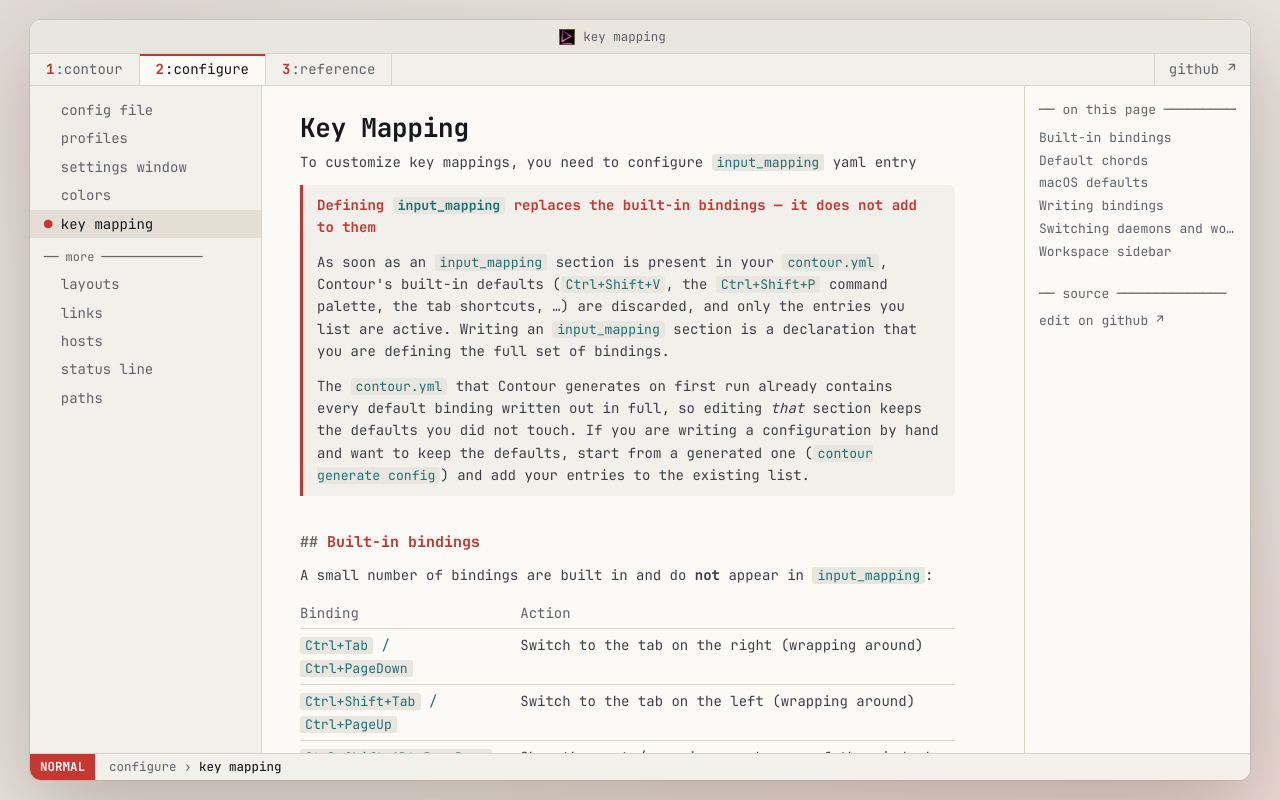

repository: christianparpart/contour · page: configuration/key-mapping/index.html · generator: mkdocs

# Key Mapping
To customize key mappings, you need to configure `input_mapping` yaml entry

!!! warning "Defining `input_mapping` replaces the built-in bindings — it does not add to them"

    As soon as an `input_mapping` section is present in your `contour.yml`, Contour's built-in
    defaults (`Ctrl+Shift+V`, the `Ctrl+Shift+P` command palette, the tab shortcuts, …) are discarded,
    and only the entries you list are active. Writing an
    `input_mapping` section is a declaration that you are defining the full set of bindings.

    The `contour.yml` that Contour generates on first run already contains every default binding
    written out in full, so editing *that* section keeps the defaults you did not touch. If you are
    writing a configuration by hand and want to keep the defaults, start from a generated one
    (`contour generate config`) and add your entries to the existing list.

## Built-in bindings

A small number of bindings are built in and do **not** appear in `input_mapping`:

| Binding | Action |
|---------|--------|
| `Ctrl+Tab` / `Ctrl+PageDown` | Switch to the tab on the right (wrapping around) |
| `Ctrl+Shift+Tab` / `Ctrl+PageUp` | Switch to the tab on the left (wrapping around) |
| `Ctrl+Shift+Alt+PageDown` / `Ctrl+Shift+Alt+PageUp` (Linux, Windows) / `Ctrl+Cmd+Down` / `Ctrl+Cmd+Up` (macOS) | Show the next / previous workspace of the window's daemon (`CycleWorkspace`, wrapping around) |
| `Ctrl+Shift+G` (Linux, Windows) / `Cmd+Shift+O` (macOS) | Open the last command's output in the pager named by `command_blocks.pager` (needs a shell that marks its commands with [OSC 133](../vt-extensions/osc-133-shell-integration.md)). With nothing to open the chord is swallowed rather than sent to the shell as `^G`; on the alternate screen it goes to the application |
| `Ctrl+Shift+L` (Linux, Windows) / `Cmd+K` (macOS) | Clear the scrollback and the screen above the current prompt (`ClearToPrompt`). On the primary screen only; with nothing to clear the chord is swallowed rather than typed |
| `Alt+Shift+Arrow` (Linux, Windows) / `Cmd+Option+Arrow` (macOS) | Move the focus to the pane on that side. Some desktops and keyboard-layout switchers grab `Alt+Shift`; if the chord never reaches Contour, bind another one to `FocusPaneLeft`/`Right`/`Up`/`Down` in `input_mapping` |
| `Ctrl+Shift+E` / `Ctrl+Shift+O` (Linux, Windows) | Split the active pane side by side / stacked |
| `Cmd+D` / `Cmd+Shift+D` (macOS) | Split the active pane side by side / stacked |
| `Cmd+Shift+Enter` (macOS) | Zoom the active pane to fill the tab, and back |
| `Ctrl+Shift+K` (Linux, Windows) / `Cmd+Shift+K` (macOS) | `NewWindowTo`: open the [Connect picker](../remote-hosts.md#choosing-where-a-window-lives-the-connect-picker) to choose where a new window's sessions live |
| `Right` mouse button | Open the terminal's context menu |
| `Ctrl` + triple-click with the `Left` mouse button | Select the output of the command under the pointer (needs a shell that marks its commands with [OSC 133](../vt-extensions/osc-133-shell-integration.md); on the alternate screen, which has no commands, the click selects as usual) |
| Horizontal wheel / two-finger sideways swipe | Switch tabs |

The default chords added since your configuration was generated (see [Default chords](#default-chords)) reach
it the same way, among them `Ctrl+Shift+C`, `Ctrl+Shift+W`, the pane chords and the macOS `⌘P`, `⌘W` and `⌃⌘`
chords.

These are consulted only when your `input_mapping` does not claim the same key or button (for the
triple-click, the same button and click count), so binding one of them yourself replaces it.

They are built in rather than listed as defaults for the reason given in the warning above: an
`input_mapping` section replaces the built-in list wholesale, and the generated `contour.yml` writes
every default into that section. A binding added to Contour *after* your configuration file was
written would therefore be shadowed by your own file forever. Consulting these after yours is what
lets a new binding still reach you, while anything you bind explicitly keeps winning.

!!! note "`Ctrl+Tab` is taken from the application"

    Like Windows Terminal, GNOME Terminal and Konsole, Contour claims `Ctrl+Tab` for tab switching,
    so a terminal application that wants it (via the Kitty keyboard protocol) will not receive it.
    Bind it in your own `input_mapping` to give it back to the application.

## Default chords

Every command with a default chord has one on Linux and Windows **and** on macOS. On macOS the
application's chords are Command chords: a `Ctrl+Shift+letter` default answers to `⌘letter` there
(`Primary`, see below). Where macOS already gives the plain `⌘` chord another meaning, the Mac chord adds
Shift or moves, and the table says why.

| Command | Linux / Windows | macOS | Note |
|---------|-----------------|-------|------|
| Command palette (`OpenCommandPalette`) | `Ctrl+Shift+P` | `⌘P`, `⇧⌘P` | `⇧⌘P` for VS Code, Zed and Ghostty habits |
| Daemon and workspace switcher (`ShowSwitcher`) | `Ctrl+Shift+R` | `⇧⌘R` | |
| Copy (`CopySelection`) | `Ctrl+Shift+C`; `Ctrl+C` while selecting | `⌘C` | |
| Paste (`PasteClipboard`) | `Ctrl+Shift+V` | `⌘V` | |
| Paste without control characters | `Ctrl+Alt+V` | `⌃⌘V` | Option composes characters on a Mac, so the `Ctrl+Alt` chords become `⌃⌘` |
| New window (`NewTerminal`) | `Ctrl+Shift+N` | `⌘N` | |
| New window to… (`NewWindowTo`) | `Ctrl+Shift+K` | `⇧⌘K` | `⌘K` clears to the prompt |
| New tab (`CreateNewTab`) | `Ctrl+Shift+T` | `⌘T` | |
| Close pane (`ClosePane`) | `Ctrl+Shift+W`, `Ctrl+Shift+X` | `⌘W` | Closes the tab with its last pane |
| Close tab (`CloseTab`) | — | `⇧⌘W` | On Linux and Windows, `Ctrl+Shift` already holds Shift |
| Select tab 1…9 (`SwitchToTab`) | `Alt+1` … `Alt+9`, `Alt+0` for the tenth | `⌘1` … `⌘9` | `⌘0` resets the font size |
| Previous / next tab | `Ctrl+PageUp` / `Ctrl+PageDown`, `Ctrl+Shift+Tab` / `Ctrl+Tab`, `Shift+←` / `Shift+→` | the same, and `⇧⌘[` / `⇧⌘]` | |
| Move tab left / right | `Ctrl+Shift+PageUp` / `PageDown` | `⌘PageUp` / `⌘PageDown` | |
| Previous / next workspace (`CycleWorkspace`) | `Ctrl+Shift+Alt+PageUp` / `Ctrl+Shift+Alt+PageDown` | `⌃⌘↑` / `⌃⌘↓` | `Ctrl+Alt+PageUp`/`PageDown` stay Emacs's `C-M-prior`/`C-M-next` |
| Split side by side / stacked | `Ctrl+Shift+E` / `Ctrl+Shift+O` | `⌘D` / `⇧⌘D` | iTerm2's chords |
| Focus the pane on that side | `Alt+Shift+Arrow` | `⌥⌘Arrow` | |
| Swap with the pane on that side | `Ctrl+Alt+Arrow` | `⌃⌥Arrow` | |
| Resize the pane | `Ctrl+Shift+Alt+Arrow` | `⌃⇧⌥Arrow` | |
| Zoom the pane (`TogglePaneZoom`) | `Ctrl+Shift+Z` | `⇧⌘↩` | iTerm2's chord |
| Toggle split orientation | `Ctrl+Shift+\` | `⌃⇧\` | |
| Show or hide the workspace sidebar (`ToggleSidebar`) | `Ctrl+Shift+B` | `⌘\` | `native2026` only |
| Jump to the next pane that needs you (`JumpToNextAttention`) | `Ctrl+Shift+J` | `⌘J` | `native2026` only |
| Focus the workspace sidebar (`FocusSidebar`) | `Ctrl+Shift+D` | `⇧⌘E` | `native2026` only |
| Find (`SearchReverse`) | `Ctrl+Shift+F` | `⌘F` | |
| Next / previous match | `F3` / `Shift+F3` | `⌘G` / `⇧⌘G`, and `F3` / `Shift+F3` | |
| Find the selection (`SearchSelection`) | — | `⌘E` | A macOS convention; `Ctrl+Shift+E` splits |
| Clear search highlight | `Ctrl+Shift+H` | `⇧⌘H` | `⌘H` hides the application |
| Previous / next command (`FocusPreviousCommand`) | `Ctrl+↑` / `Ctrl+↓` | `⌘↑` / `⌘↓` | At the prompt only, as in VS Code's terminal |
| Select previous / next command's output | `Ctrl+Shift+↑` / `Ctrl+Shift+↓` | `⇧⌘↑` / `⇧⌘↓` | At the prompt only |
| Previous / next prompt (`ScrollMarkUp`) | `Ctrl+Alt+K` / `Ctrl+Alt+J` | `⌃⇧↑` / `⌃⇧↓` | At the prompt only |
| Open the last command's output | `Ctrl+Shift+G` | `⇧⌘O` | `⌘G` finds the next match |
| Clear to the prompt (`ClearToPrompt`) | `Ctrl+Shift+L` | `⌘K` | The shell's `Ctrl+L`, plus Shift |
| Open URLs by hint (`HintMode`) | `Ctrl+Shift+U` | `⌘U` | |
| Font size larger / smaller / reset | `Ctrl+Shift+=` / `Ctrl+Shift+-` / `Ctrl+0` | `⌘+` / `⌘-` / `⌘0` | |
| Toggle the status line | `Ctrl+Alt+.` | `⌃⌘.` | |
| Open the file manager | `Ctrl+Alt+O` | `⌃⌘O` | |
| Screenshot (`ScreenshotVT`) | `Ctrl+Alt+S` | `⌃⌘S` | |
| Toggle input method handling | `Ctrl+Alt+,` | `⌃⌘,` | |
| Settings (`OpenConfiguration`) | `Ctrl+Shift+,` | `⌘,` (menu bar), `⌃⇧,` | |
| Vi normal mode | `Ctrl+Shift+Space` | `⌃⇧Space` | |
| Full screen | `Alt+Enter` | `⌥↩` | |
| Speak the selection | `Ctrl+Shift+S` | — | macOS has its own Speak Selection (`⌥Esc`) |
| Quit | `Ctrl+Shift+Q` | `⌘Q` (menu bar) | |

A test (`ChordParity_test.cpp`) keeps the two columns complete: a command bound on one platform only fails
the build unless it is listed there with its reason.

## macOS defaults

* The menu bar provides `⌘Q` (Quit) and `⌘,` (Settings…), and `⌘H`, `⌥⌘H` and `⌘M`; Contour binds none of them by
  default, so they never reach `input_mapping`. `Ctrl+Shift+letter` reaches the program in the terminal, and a
  `⌘` chord nothing is bound to is consumed rather than typed as its letter.
* `⌘K` clears to the prompt (`ClearToPrompt`) on the primary screen; in the alternate screen it is consumed, so a
  running vim or tmux is never reset. `ClearHistoryAndReset` has no macOS default.
* Font size is on `⌘0`, `⌘-` and `⌘+` only; `Ctrl+0` reaches the program.
* `⌘X` and `⌘S` are deliberately unbound (a terminal cannot cut, and there is nothing to save).
* The defaults that hang on `Ctrl+Alt` plus a character answer to `⌃⌘` on macOS instead, because Option
  composes characters there (see below).
* `⌥←` / `⌥→` move by word (`ESC b` / `ESC f`) outside the alternate screen, and `⌘←` / `⌘→` / `⌘⌫` edit the
  line, so these shell conventions work out of the box. Inside the alternate screen `⌥←` reaches the program as the Alt+Left it is (`CSI 1;3D`).

### Option as Alt

Option has two jobs on a Mac: composing characters (`⌥E` then `E` gives é) and acting as Alt. The profile
setting `option_as_alt` chooses which Option keys are Alt: `off`, `left`, `right` or `both` (`true` and
`false` are still read as `both` and `off`). One rule applies everywhere:

* An Option key that `option_as_alt` names is Alt, for every key: `⌥B` sends `ESC b`, and an `Alt+B`
  binding fires.
* An Option key it does not name composes on any key that has a composed character (`⌥E`, `⌥1` gives ¡) and
  is Alt only on keys that type nothing (arrows, Return, Backspace, the function keys), so `⌥←` and
  `Option+Enter` keep working with `option_as_alt: off`.

Because of the second half, a binding of `Alt` plus a character cannot fire on an Option key that composes.
Contour says so when it loads such a binding with `option_as_alt` set to `off` or to one side; bind the
chord to `Primary` or `Control` instead, or name that side in `option_as_alt`.

## Writing bindings

Each element in the `input_mapping` represents one key binding, whereas `mods` represents an array of keyboard modifiers that must be pressed - as well as the `key` or `mouse` - in order to activate the corresponding action. 
Additionally one can filter input mappings based on special terminal modes using the `mode` option:

* Alt       : The terminal is currently in alternate screen buffer, otherwise it is in primary screen buffer.
* AppCursor : The application key cursor mode is enabled (otherwise it's normal cursor mode).
*  AppKeypad : The application keypad mode is enabled (otherwise it's the numeric keypad mode).
* Select    : The terminal has currently an active grid cell selection (such as selected text).
* Insert    : The Insert input mode is active, that is the default and one way to test that the input mode is not in normal mode or any of the visual select modes.
* Search    : A search term is currently set. It outlives the find bar, so this stays true for as long as the matches are still highlighted; an open bar with nothing typed into it does not match.
* Trace     : The terminal is currently in trace-mode, i.e., each VT sequence can be interactively single-step executed using custom actions. See TraceEnter/TraceStep/TraceLeave actions.

Every condition separated by `|` must match. Prefix a condition with `~` to require that mode to be inactive. For example, `Insert|Select` requires both Insert mode and a terminal selection. Omit `mode` to match regardless of the active modes.

To make Ctrl+V paste from the clipboard in Insert mode, including at a prompt with no selection, use the following entry under `input_mapping`.

```yaml
- { mods: [Control], key: V, action: PasteClipboard, mode: Insert }
```

`key` represents keys on your keyboard, and `mouse` represents buttons as well as the scroll wheel.

Modifiers, which are case-insensitive (`Control`, `control` and `CONTROL` are the
same modifier):

* `Shift`
* `Alt`
* `Control` — may also be written `Ctrl`
* `Super` — may also be written `Meta`. This is the Windows key on Windows, the Command key on
  macOS, and the Super key on anything else.
* `Hyper`

!!! note

    `Meta` is a synonym for `Super` for historical reasons: `contour.yml` has spelled the
    Windows/Command key `Meta` since before a separate `Meta` modifier existed. There is currently
    no configuration spelling for the distinct `Meta` modifier that the extended CSI u keyboard
    protocol reports.

* `Primary` — the chord an application's own commands hang on: Command (`Super`) on macOS,
  `Control` + `Shift` everywhere else. One row `mods: [Primary], key: C, action: CopySelection` is
  therefore `Ctrl+Shift+C` on Linux and Windows and `⌘C` on macOS, and Contour's built-in defaults are
  written that way. `Primary` can be combined with further modifiers (`[Primary, Shift]`), and the
  generated `contour.yml` spells it `Primary` wherever a default row uses it, so one file works on every
  machine you share it between.

An entry naming a modifier that is not in this list is rejected as a whole — the binding is dropped
rather than bound with a partial chord — and the reason is reported on startup.

Keys can be expressed case-insensitively symbolic:

`APOSTROPHE, ADD, BACKSLASH, COMMA, DECIMAL, DIVIDE, EQUAL, LEFT_BRACKET,
   MINUS, MULTIPLY, PERIOD, RIGHT_BRACKET, SEMICOLON, SLASH, SUBTRACT, SPACE
   Enter, Backspace, Tab, Escape, F1, F2, F3, F4, F5, F6, F7, F8, F9, F10, F11, F12,
   DownArrow, LeftArrow, RightArrow, UpArrow, Insert, Delete, Home, End, PageUp, PageDown,
   Numpad_Divide, Numpad_Multiply, Numpad_Subtract, Numpad_Add, Numpad_Decimal, Numpad_Enter, Numpad_Equal,
   Numpad_0, Numpad_1, Numpad_2, Numpad_3, Numpad_4,
   Numpad_5, Numpad_6, Numpad_7, Numpad_8, Numpad_9`

or in case of standard characters, just the character.

A single-character `key` also matches case-insensitively: `key: 'q'` and `key: 'Q'` bind the same
chord. Shift is carried by `mods`, not by the letter's case, so writing an uppercase letter does
*not* mean "with Shift" — use `mods: [Shift]` for that.

 Mouse buttons can be one of the following self-explanatory ones:

   `Left, Middle, Right, WheelUp, WheelDown, WheelLeft, WheelRight`

A mouse binding may also name a click count with `clicks` (1 to 4). Such a binding fires on that
click of a multi-click sequence only, and it is consulted *before* Contour's own double-, triple- and
quadruple-click selection, so it replaces that selection for the chord it names:

```yaml
input_mapping:
    - { mods: [Control], mouse: Left, clicks: 3, action: SelectCommandBlock, target: pointer, part: output }
```

A binding without `clicks` fires on every press that no `clicks` binding claimed. Like the selection
it replaces, a `clicks` binding never takes a click that an application asked for, unless the
[`bypass_mouse_protocol_modifier`](index.md#bypass_mouse_protocol_modifier) is held.

`clicks` applies to the `Left`, `Middle` and `Right` buttons only: a wheel step is never more than a
first click. An entry that gives it to a key or a wheel, or a count other than 1 to 4, is dropped and
the reason is reported on startup.

## Switching daemons and workspaces

These actions re-point the window they fire in at another workspace or daemon (see
[Switching a window](../persistent-sessions.md#switching-a-window)). Only `CycleWorkspace` is bound by default:
`Ctrl+Shift+Alt+PageDown` / `PageUp` (Linux, Windows) and `⌃⌘↓` / `⌃⌘↑` (macOS) show the next / previous
workspace, beside the tab chords one level down. The command palette lists them all under **Daemons**. They need a window that shows a daemon.

| Action | Key | What it does |
| --- | --- | --- |
| `SwitchToWorkspace` | `index:` (1-based, required) | Shows the Nth workspace of this window's daemon here. |
| `NewWorkspace` | none | Creates a workspace and shows it in this window; for a window attached to a daemon, the workspace is created on that daemon. |
| `OpenWorkspace` | `index:` (1-based, required) | Shows it in a new window. |
| `CycleWorkspace` | `direction: next\|previous` (default `next`) | Shows the next or previous workspace of this window's daemon here, hidden and left ones included, in their position order. |
| `CycleDaemon` | `direction: next\|previous` (default `next`) | Shows the next or previous daemon here: the local daemons running, by name, then the saved hosts a window here shows. |
| `SwitchToDaemon` | `name:` or `host:` (exactly one) | Shows the named local daemon, or saved host, here. |
| `OpenDaemon` | `name:` or `host:` (exactly one) | Shows it in a new window. |

```yaml
input_mapping:
  - { mods: [Control, Alt], key: '2', action: SwitchToWorkspace, index: 2 }
  - { mods: [Control, Shift, Alt], key: PageDown, action: CycleWorkspace, direction: next }
  - { mods: [Control, Alt, Shift], key: RightArrow, action: CycleDaemon, direction: next }
  - { mods: [Control, Alt], key: A, action: SwitchToDaemon, name: admin }
  - { mods: [Control, Alt], key: H, action: OpenDaemon, host: home }
```

The cycling actions never wait on a daemon: they step through what was last looked up, and look again in
the background for the next press, so the first press after a change (or right after start-up) may still
see the earlier list.

A binding that gives no `index` (or 0), an unknown `direction`, or neither or both of `name` and `host`
is dropped, and the reason is reported on startup. Until 0.9.0 a binding's `label:` still loads as `name:`,
with a configuration warning naming the new key. Landing on a daemon with several workspaces opens the
switcher popup on that daemon's workspaces, to pick one; `Esc` there cancels the switch and changes nothing.

| Action | What it does |
| --- | --- |
| `ShowSwitcher` | Opens the daemon and workspace switcher popup over this window. |
| `NewDaemon` | Asks for a name, starts a local daemon under it, and opens a new window on it. |
| `UpgradeDaemon` | Upgrades this window's local daemon in place, keeping every program running (palette: **Upgrade daemon**). |

The switcher popup lists the daemons under **This computer** (the local daemons running, by name) and
**Saved hosts**. This window's daemon is expanded; `Right` expands any other one to its workspaces, each with
its tab count and whether it is shown in *this window*, *shown elsewhere*, *hidden* or *not shown*, plus
"+ new workspace on …". A saved host not connected yet says so, and is connected to when it is expanded or
chosen. Typing filters the list, `Return` switches this window to the selected row, `Shift+Return` opens it
in a new window, and `Esc` closes the popup without changing anything.

`NewDaemon` (also the popup's **New daemon…** row) refuses a name a socket cannot be named after (letters,
digits, `-`, `_` and `.` only, not starting with a dot, at most 64 characters) right under the field; a
name that is already running is offered as "Switch to daemon …" instead of starting a second one. The daemon
it starts keeps running when its last window closes, like one started with `contour daemon --name`.

`UpgradeDaemon` (the palette's **Upgrade daemon** row) starts a [live upgrade](../persistent-sessions.md#live-upgrade)
of the window's daemon at any time, without the daemon-drift chip: it also upgrades a daemon that runs the
same release, to pick up a rebuilt binary. It asks nothing, as an upgrade keeps every program running. It is
for the local daemon this client launched on (one started with **New daemon…** is not); for a remote daemon, one a switch reached, a daemon
too old to upgrade in place, or one newer than this client it does nothing but tell you why in a notice. It
is not bound to a key by default.

## Workspace sidebar

The [workspace sidebar](../sidebar.md) is shown and started by the `native2026` defaults (`defaults_edition`),
which also bind its chords. A configuration with `defaults_edition: classic` binds none of them. A `native2026`
configuration written before the sidebar existed still gets them, unless it binds the same chord itself.

| Action | Default (Linux / Windows) | Default (macOS) | What it does |
| --- | --- | --- | --- |
| `ToggleSidebar` | `Ctrl+Shift+B` | `⌘\` | Shows the sidebar when hidden, hides it when shown. |
| `FocusSidebar` | `Ctrl+Shift+D` | `⇧⌘E` | Moves keyboard focus into the sidebar, showing it first when hidden. |
| `FilterWorkspaces` | none | none | Opens the sidebar's filter with the keyboard in it, showing the sidebar first when hidden. |
| `JumpToNextAttention` | `Ctrl+Shift+J` | `⌘J` | Shows the next pane that needs you: blocked or bell first, then failed, then done and not seen. |
| `MarkSeen` | none | none | Marks the active pane's output as seen. |
| `RenameWorkspace` | none | none | Renames the current workspace inline. |
| `MoveWorkspaceUp`, `MoveWorkspaceDown` | none | none | Moves the current workspace one place in the sidebar's list. |
| `CloseWorkspace` | none | none | Closes the current workspace and everything in it, after asking. The last workspace of an in-process window cannot be closed. |
| `GoToPane` | none | none | Shows the pane a sidebar row names; a row of the pane menu. |
| `MoveTabToWorkspace` | `index:` (1-based, required) | | Moves the current tab into the Nth workspace. |

`NewWorkspace` is listed under [Switching daemons and workspaces](#switching-daemons-and-workspaces); the
sidebar's **＋** button runs it.

The settings are `sidebar: { visible, width }` and `tab_placement: sidebar | top`; see
[the sidebar guide](../sidebar.md#configuration).

--8<-- "configuration/key-mapping-actions.md"
